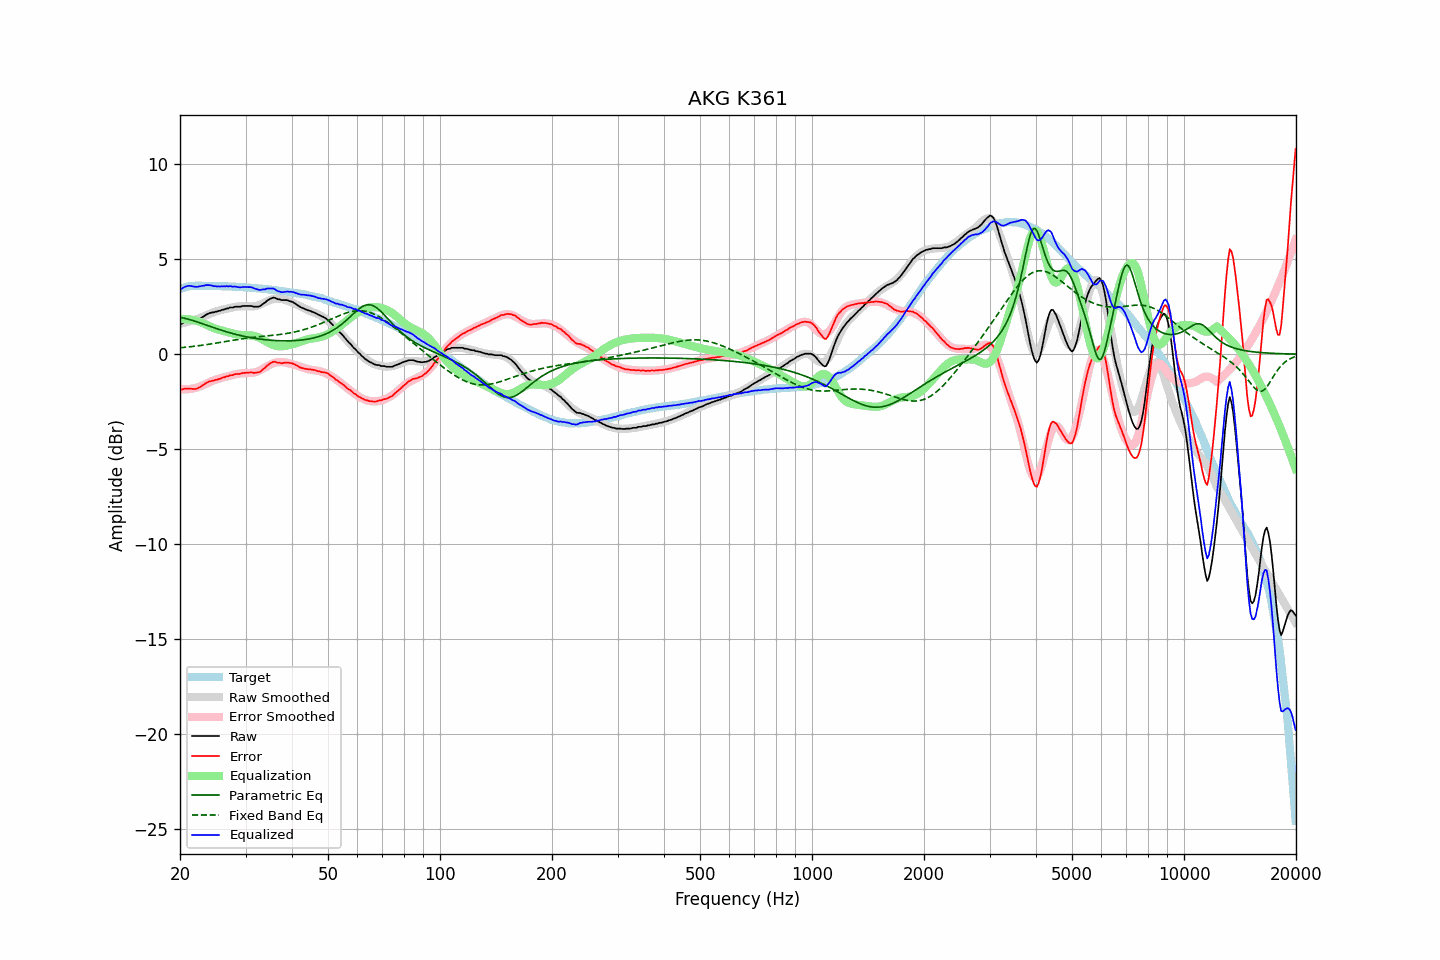

Data behind this chart, as committed beside it:
frequency, raw, error, smoothed, error_smoothed, equalization, parametric_eq, fixed_band_eq, equalized_raw, equalized_smoothed, target
20.00, 1.57, -1.86, 1.61, -1.84, 1.84, 1.94, 0.34, 3.41, 3.45, 3.43
20.20, 1.60, -1.86, 1.63, -1.85, 1.85, 1.92, 0.34, 3.45, 3.47, 3.46
20.40, 1.65, -1.84, 1.64, -1.85, 1.85, 1.91, 0.35, 3.50, 3.49, 3.49
20.61, 1.70, -1.81, 1.66, -1.85, 1.85, 1.89, 0.36, 3.55, 3.51, 3.51
20.81, 1.73, -1.81, 1.68, -1.85, 1.85, 1.87, 0.37, 3.57, 3.53, 3.54
21.02, 1.76, -1.81, 1.71, -1.84, 1.84, 1.84, 0.38, 3.60, 3.54, 3.57
21.23, 1.77, -1.81, 1.73, -1.83, 1.83, 1.82, 0.39, 3.60, 3.56, 3.58
21.44, 1.77, -1.82, 1.75, -1.82, 1.82, 1.80, 0.40, 3.59, 3.57, 3.59
21.66, 1.77, -1.83, 1.78, -1.80, 1.80, 1.77, 0.41, 3.57, 3.58, 3.60
21.87, 1.77, -1.83, 1.81, -1.79, 1.79, 1.74, 0.42, 3.55, 3.59, 3.60
22.09, 1.78, -1.83, 1.83, -1.76, 1.76, 1.72, 0.43, 3.54, 3.60, 3.61
22.31, 1.81, -1.80, 1.86, -1.74, 1.74, 1.69, 0.44, 3.55, 3.60, 3.60
22.54, 1.86, -1.75, 1.89, -1.71, 1.71, 1.66, 0.45, 3.57, 3.61, 3.60
22.76, 1.90, -1.71, 1.93, -1.68, 1.68, 1.63, 0.46, 3.58, 3.60, 3.60
22.99, 1.96, -1.64, 1.96, -1.64, 1.64, 1.60, 0.47, 3.60, 3.60, 3.59
23.22, 2.00, -1.59, 1.99, -1.61, 1.61, 1.57, 0.49, 3.60, 3.60, 3.59
23.45, 2.07, -1.52, 2.03, -1.57, 1.57, 1.54, 0.50, 3.64, 3.60, 3.59
23.69, 2.11, -1.48, 2.07, -1.53, 1.53, 1.51, 0.51, 3.63, 3.60, 3.59
23.92, 2.15, -1.44, 2.11, -1.49, 1.49, 1.48, 0.52, 3.63, 3.59, 3.59
24.16, 2.18, -1.42, 2.15, -1.45, 1.45, 1.45, 0.54, 3.62, 3.59, 3.60
24.40, 2.20, -1.40, 2.18, -1.41, 1.41, 1.42, 0.55, 3.61, 3.59, 3.60
24.65, 2.20, -1.39, 2.21, -1.38, 1.38, 1.40, 0.56, 3.57, 3.59, 3.59
24.89, 2.24, -1.35, 2.24, -1.35, 1.35, 1.37, 0.58, 3.58, 3.59, 3.59
25.14, 2.24, -1.35, 2.26, -1.32, 1.32, 1.34, 0.59, 3.56, 3.58, 3.59
25.39, 2.28, -1.31, 2.29, -1.29, 1.29, 1.31, 0.60, 3.57, 3.58, 3.58
25.65, 2.29, -1.30, 2.31, -1.27, 1.27, 1.28, 0.62, 3.56, 3.58, 3.58
25.91, 2.33, -1.25, 2.33, -1.25, 1.25, 1.25, 0.63, 3.57, 3.58, 3.57
26.16, 2.35, -1.22, 2.35, -1.22, 1.22, 1.23, 0.65, 3.57, 3.58, 3.57
26.43, 2.37, -1.20, 2.37, -1.20, 1.20, 1.20, 0.66, 3.57, 3.57, 3.57
26.69, 2.41, -1.16, 2.39, -1.18, 1.18, 1.18, 0.68, 3.58, 3.57, 3.57
26.96, 2.41, -1.16, 2.41, -1.15, 1.15, 1.15, 0.69, 3.56, 3.56, 3.57
27.23, 2.46, -1.11, 2.43, -1.13, 1.13, 1.13, 0.70, 3.59, 3.56, 3.57
27.50, 2.46, -1.11, 2.45, -1.11, 1.11, 1.10, 0.72, 3.56, 3.56, 3.56
27.77, 2.46, -1.09, 2.47, -1.09, 1.09, 1.08, 0.73, 3.55, 3.55, 3.55
28.05, 2.50, -1.05, 2.48, -1.07, 1.07, 1.06, 0.75, 3.56, 3.55, 3.55
28.33, 2.50, -1.04, 2.50, -1.05, 1.05, 1.04, 0.76, 3.55, 3.55, 3.54
28.62, 2.50, -1.04, 2.51, -1.03, 1.03, 1.02, 0.77, 3.53, 3.54, 3.54
28.90, 2.50, -1.04, 2.52, -1.02, 1.02, 0.99, 0.79, 3.52, 3.54, 3.54
29.19, 2.51, -1.02, 2.52, -1.01, 1.01, 0.98, 0.80, 3.52, 3.53, 3.52
29.48, 2.54, -0.99, 2.52, -1.00, 1.00, 0.96, 0.81, 3.54, 3.53, 3.53
29.78, 2.54, -0.98, 2.52, -1.00, 1.00, 0.94, 0.82, 3.54, 3.52, 3.52
30.08, 2.54, -0.98, 2.52, -1.00, 1.00, 0.92, 0.84, 3.53, 3.51, 3.52
30.38, 2.54, -0.97, 2.51, -1.00, 1.00, 0.90, 0.85, 3.53, 3.51, 3.51
30.68, 2.54, -0.97, 2.51, -0.99, 0.99, 0.89, 0.86, 3.53, 3.50, 3.50
30.99, 2.54, -0.95, 2.51, -0.99, 0.99, 0.87, 0.87, 3.53, 3.50, 3.49
31.30, 2.53, -0.96, 2.51, -0.98, 0.98, 0.86, 0.88, 3.51, 3.49, 3.49
31.61, 2.50, -0.99, 2.52, -0.97, 0.97, 0.84, 0.89, 3.46, 3.48, 3.49
31.93, 2.50, -0.98, 2.53, -0.94, 0.94, 0.83, 0.90, 3.44, 3.48, 3.47
32.24, 2.50, -0.96, 2.55, -0.92, 0.92, 0.82, 0.91, 3.41, 3.47, 3.46
32.57, 2.51, -0.95, 2.58, -0.88, 0.88, 0.80, 0.92, 3.39, 3.46, 3.46
32.89, 2.54, -0.92, 2.61, -0.84, 0.84, 0.79, 0.93, 3.38, 3.45, 3.46
33.22, 2.61, -0.83, 2.65, -0.79, 0.79, 0.78, 0.94, 3.40, 3.44, 3.44
33.55, 2.67, -0.77, 2.69, -0.74, 0.74, 0.77, 0.94, 3.41, 3.44, 3.44
33.89, 2.72, -0.71, 2.73, -0.69, 0.69, 0.76, 0.95, 3.41, 3.43, 3.43
34.23, 2.81, -0.62, 2.77, -0.65, 0.65, 0.75, 0.96, 3.45, 3.42, 3.42
34.57, 2.86, -0.55, 2.81, -0.60, 0.60, 0.74, 0.97, 3.46, 3.41, 3.41
34.92, 2.91, -0.49, 2.84, -0.56, 0.56, 0.74, 0.98, 3.46, 3.40, 3.40
35.27, 2.95, -0.44, 2.88, -0.51, 0.51, 0.73, 0.99, 3.46, 3.39, 3.39
35.62, 2.98, -0.40, 2.90, -0.48, 0.48, 0.72, 1.00, 3.46, 3.38, 3.38
35.97, 2.97, -0.40, 2.92, -0.45, 0.45, 0.72, 1.01, 3.42, 3.37, 3.36
... 635 more rows
